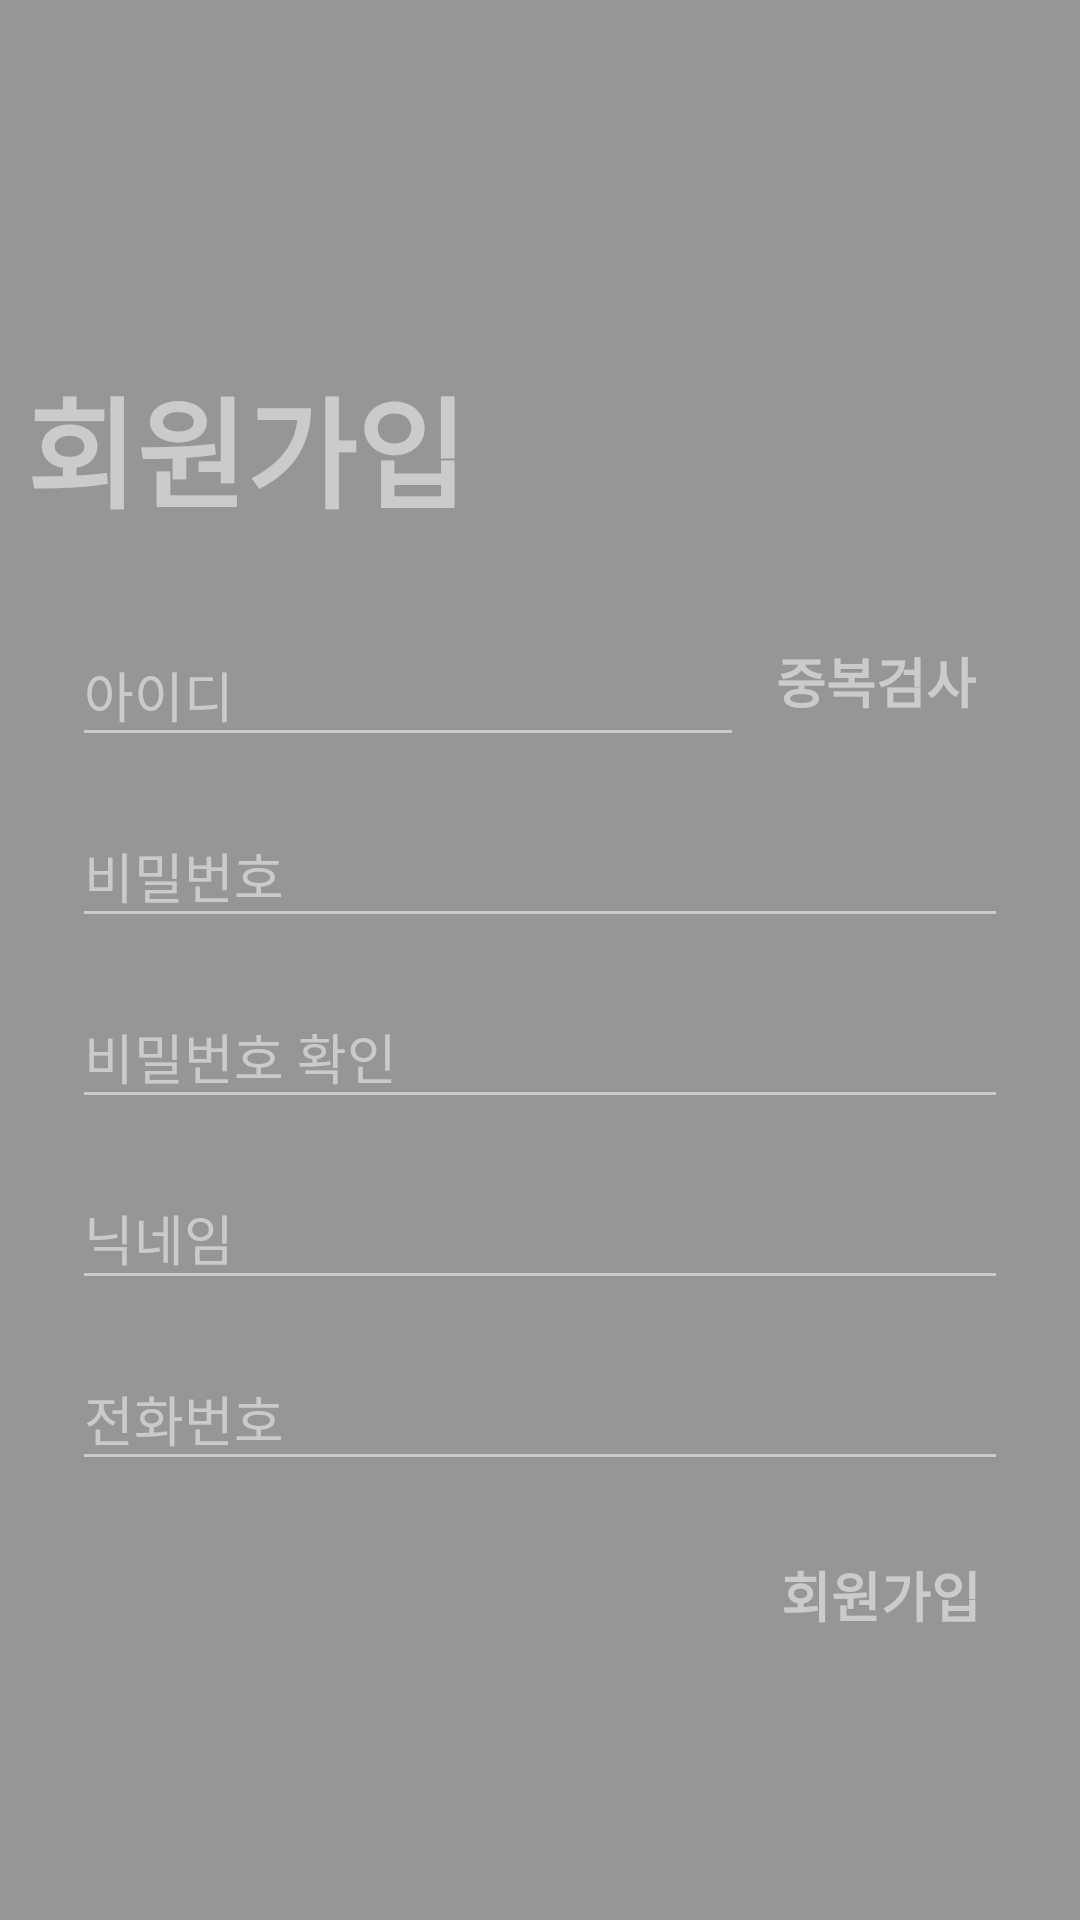

Reconstruct the res/layout file that produces this screen, plus the resources it refers to.
<!-- AndroidManifest.xml: application theme AppTheme -->
<!-- res/layout/activity_signup.xml -->
<?xml version="1.0" encoding="utf-8"?>
<androidx.constraintlayout.widget.ConstraintLayout xmlns:android="http://schemas.android.com/apk/res/android"
    xmlns:app="http://schemas.android.com/apk/res-auto"
    xmlns:tools="http://schemas.android.com/tools"
    android:layout_width="match_parent"
    android:layout_height="match_parent"
    android:background="@drawable/loginbg"
    tools:context=".SignupActivity">


    <androidx.constraintlayout.widget.ConstraintLayout
        android:id="@+id/constraintLayout"
        android:layout_width="match_parent"
        android:layout_height="match_parent"
        android:background="#66000000"
        app:layout_constraintEnd_toEndOf="parent"
        tools:layout_editor_absoluteY="16dp">

        <TextView
            android:layout_width="wrap_content"
            android:layout_height="wrap_content"
            android:layout_marginTop="120dp"
            android:layout_marginEnd="179dp"
            android:layout_marginRight="179dp"
            android:text="회원가입"
            android:textColor="#80FFFFFF"
            android:textColorHint="#FFFFFF"
            android:textSize="40sp"
            android:textStyle="bold"
            app:layout_constraintEnd_toEndOf="parent"
            app:layout_constraintHorizontal_bias="0.254"
            app:layout_constraintStart_toStartOf="parent"
            app:layout_constraintTop_toTopOf="parent" />
    </androidx.constraintlayout.widget.ConstraintLayout>

    <com.google.android.material.textfield.TextInputLayout
        android:id="@+id/signupid_layout"
        android:layout_width="0dp"
        android:layout_height="wrap_content"
        android:layout_marginStart="24dp"
        android:layout_marginLeft="24dp"
        android:layout_marginTop="200dp"
        android:alpha="0.5"
        android:textColorHint="#FFFFFF"
        app:layout_constraintBottom_toTopOf="@+id/signuppassword_layout"
        app:layout_constraintEnd_toStartOf="@+id/checkid"
        app:layout_constraintHorizontal_bias="1.0"
        app:layout_constraintStart_toStartOf="parent"
        app:layout_constraintTop_toTopOf="parent">

        <com.google.android.material.textfield.TextInputEditText
            android:id="@+id/signupid"
            android:layout_width="match_parent"
            android:layout_height="wrap_content"
            android:hint="아이디"
            android:selectAllOnFocus="true"
            android:singleLine="true"
            android:textColor="#FFFFFF" />
    </com.google.android.material.textfield.TextInputLayout>

    <Button
        android:id="@+id/checkid"
        android:layout_width="wrap_content"
        android:layout_height="wrap_content"

        android:layout_marginTop="200dp"
        android:layout_marginEnd="24dp"
        android:layout_marginRight="24dp"
        android:layout_marginBottom="8dp"
        android:background="#00FFFFFF"
        android:text="중복검사"
        android:textColor="#80FFFFFF"
        android:textSize="18sp"
        android:textStyle="bold"
        app:layout_constraintBottom_toTopOf="@+id/signuppassword_layout"
        app:layout_constraintEnd_toEndOf="parent"
        app:layout_constraintTop_toTopOf="parent"
        app:layout_constraintVertical_bias="0.689"
        tools:layout_constraintHorizontal_bias="1.0" />

    <com.google.android.material.textfield.TextInputLayout
        android:id="@+id/signuppassword_layout"
        android:layout_width="match_parent"
        android:layout_height="wrap_content"
        android:layout_marginStart="24dp"
        android:layout_marginTop="8dp"
        android:layout_marginEnd="24dp"

        android:alpha="0.5"
        android:textColorHint="#FFFFFF"
        app:layout_constraintEnd_toEndOf="parent"
        app:layout_constraintStart_toStartOf="parent"
        app:layout_constraintTop_toBottomOf="@+id/signupid_layout">

        <com.google.android.material.textfield.TextInputEditText
            android:id="@+id/signuppassword"
            android:layout_width="match_parent"
            android:layout_height="wrap_content"
            android:hint="비밀번호"
            android:imeOptions="actionDone"
            android:inputType="textPassword"
            android:selectAllOnFocus="true"
            android:textColor="#FFFFFF" />

    </com.google.android.material.textfield.TextInputLayout>

    <com.google.android.material.textfield.TextInputLayout
        android:id="@+id/checkpassword_layout"
        android:layout_width="match_parent"
        android:layout_height="wrap_content"
        android:layout_marginStart="24dp"
        android:layout_marginTop="8dp"
        android:layout_marginEnd="24dp"

        android:alpha="0.5"
        android:textColorHint="#FFFFFF"
        app:layout_constraintEnd_toEndOf="parent"
        app:layout_constraintStart_toStartOf="parent"
        app:layout_constraintTop_toBottomOf="@+id/signuppassword_layout">

        <com.google.android.material.textfield.TextInputEditText
            android:id="@+id/checkpassword"
            android:layout_width="match_parent"
            android:layout_height="wrap_content"
            android:hint="비밀번호 확인"
            android:imeOptions="actionDone"
            android:inputType="textPassword"
            android:selectAllOnFocus="true"
            android:textColor="#FFFFFF" />

    </com.google.android.material.textfield.TextInputLayout>

    <com.google.android.material.textfield.TextInputLayout
        android:id="@+id/name_layout"
        android:layout_width="match_parent"
        android:layout_height="wrap_content"
        android:layout_marginStart="24dp"
        android:layout_marginTop="8dp"
        android:layout_marginEnd="24dp"

        android:alpha="0.5"
        android:textColorHint="#FFFFFF"
        app:layout_constraintEnd_toEndOf="parent"
        app:layout_constraintStart_toStartOf="parent"
        app:layout_constraintTop_toBottomOf="@+id/checkpassword_layout">

        <com.google.android.material.textfield.TextInputEditText
            android:id="@+id/name"
            android:layout_width="match_parent"
            android:layout_height="wrap_content"
            android:hint="닉네임"
            android:imeOptions="actionDone"
            android:inputType="textPersonName"
            android:selectAllOnFocus="true"
            android:textColor="#FFFFFF" />

    </com.google.android.material.textfield.TextInputLayout>

    <com.google.android.material.textfield.TextInputLayout
        android:id="@+id/tel_layout"
        android:layout_width="match_parent"
        android:layout_height="wrap_content"
        android:layout_marginStart="24dp"
        android:layout_marginTop="8dp"
        android:layout_marginEnd="24dp"

        android:alpha="0.5"
        android:textColorHint="#FFFFFF"
        app:layout_constraintEnd_toEndOf="parent"
        app:layout_constraintStart_toStartOf="parent"
        app:layout_constraintTop_toBottomOf="@+id/name_layout">

        <com.google.android.material.textfield.TextInputEditText
            android:id="@+id/tel"
            android:layout_width="match_parent"
            android:layout_height="wrap_content"
            android:hint="전화번호"
            android:imeOptions="actionDone"
            android:inputType="textPassword"
            android:selectAllOnFocus="true"
            android:textColor="#FFFFFF" />

    </com.google.android.material.textfield.TextInputLayout>

    <Button
        android:id="@+id/summitsignup"
        android:layout_width="wrap_content"
        android:layout_height="wrap_content"
        android:layout_marginStart="8dp"
        android:layout_marginLeft="8dp"
        android:layout_marginTop="8dp"
        android:layout_marginEnd="8dp"
        android:layout_marginRight="8dp"
        android:layout_marginBottom="8dp"
        android:background="#00FFFFFF"
        android:text="회원가입"
        android:textColor="#80FFFFFF"
        android:textSize="18sp"
        android:textStyle="bold"
        app:layout_constraintBottom_toBottomOf="parent"
        app:layout_constraintEnd_toEndOf="parent"
        app:layout_constraintHorizontal_bias="0.944"
        app:layout_constraintStart_toStartOf="parent"
        app:layout_constraintTop_toBottomOf="@+id/tel_layout"
        app:layout_constraintVertical_bias="0.074" />


</androidx.constraintlayout.widget.ConstraintLayout>
<!-- resources referenced by this layout -->
<resources>
  <style name="AppTheme" parent="Theme.AppCompat.Light">
          
          <item name="colorPrimary">@color/colorPrimary</item>
          <item name="colorPrimaryDark">@color/colorPrimaryDark</item>
          <item name="colorAccent">@color/colorAccent</item>
          <item name="colorControlNormal">#ffffff</item>
          <item name="windowNoTitle">true</item>
          <item name="android:windowFullscreen">true</item>
  
  
  
      </style>
  <color name="colorPrimary">#008577</color>
  <color name="colorPrimaryDark">#5A2B01</color>
  <color name="colorAccent">#ffffff</color>
</resources>
